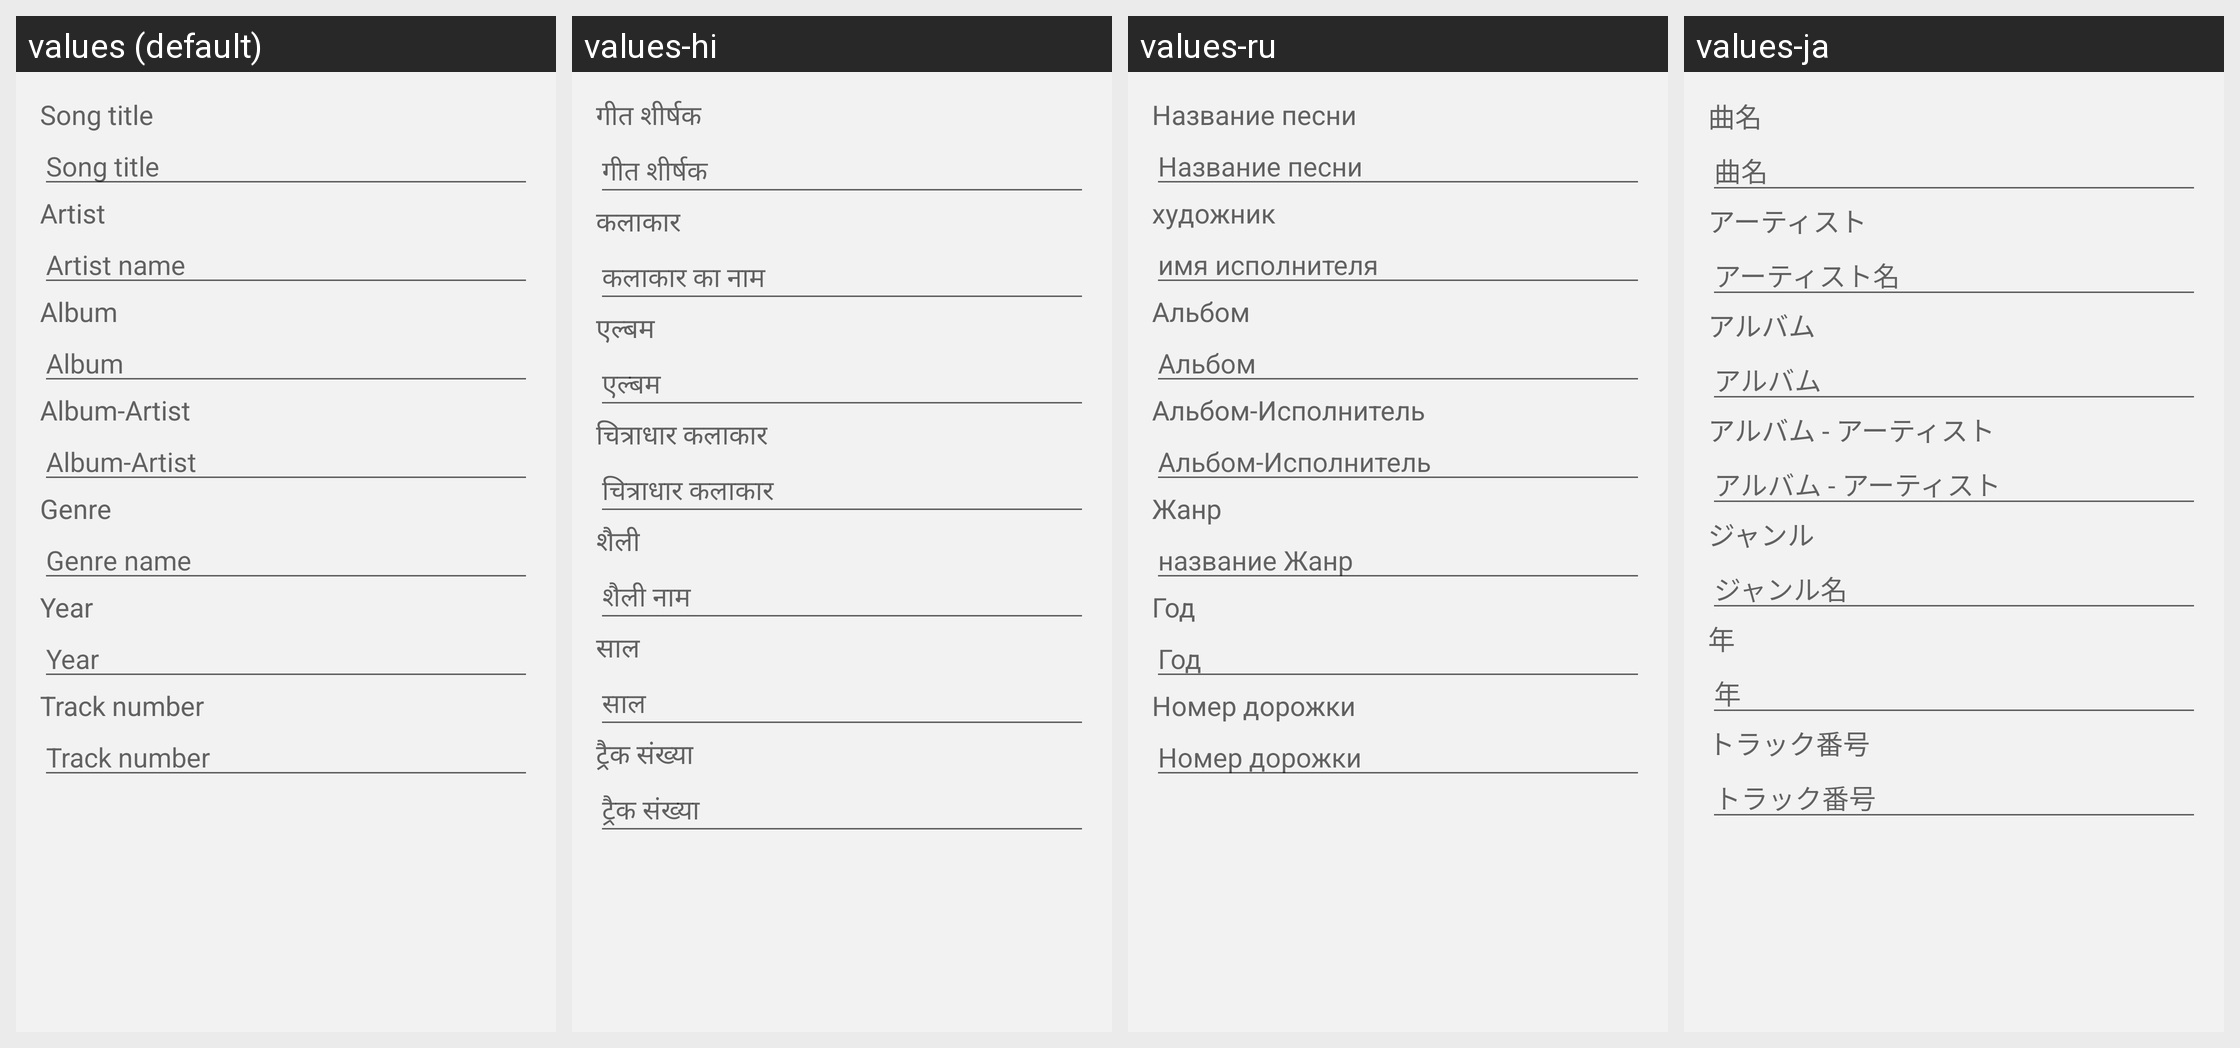

This grid shows one Android layout under several languages. Give, for every string resource on the screen, its name, the default text and each shown locale's text.
Android screen res/layout/activity_tag_editor.xml rendered under 4 locales, left to right: values (default), values-hi, values-ru, values-ja. Device: Nexus 5 (rendered at 1080×1920; each locale shown at half size, 540×960, under a caption strip naming it); theme AppTheme.
Other locales in the repository, not shown: values-de, values-es, values-fr, values-it, values-pt, values-zh.
Strings drawn on this screen, with the default value and each locale's value (text and hints the layout hard-codes appear in the picture but are not listed):

title
  values: Song title
  values-hi: गीत शीर्षक
  values-ru: Название песни
  values-ja: 曲名

hint_songs
  values: Song title
  values-hi: गीत शीर्षक
  values-ru: Название песни
  values-ja: 曲名

artist
  values: Artist
  values-hi: कलाकार
  values-ru: художник
  values-ja: アーティスト

hint_artist
  values: Artist name
  values-hi: कलाकार का नाम
  values-ru: имя исполнителя
  values-ja: アーティスト名

album
  values: Album
  values-hi: एल्बम
  values-ru: Альбом
  values-ja: アルバム

album_artist
  values: Album-Artist
  values-hi: चित्राधार कलाकार
  values-ru: Альбом-Исполнитель
  values-ja: アルバム - アーティスト

genre
  values: Genre
  values-hi: शैली
  values-ru: Жанр
  values-ja: ジャンル

hint_genre
  values: Genre name
  values-hi: शैली नाम
  values-ru: название Жанр
  values-ja: ジャンル名

hint_year
  values: Year
  values-hi: साल
  values-ru: Год
  values-ja: 年

hint_track_no
  values: Track number
  values-hi: ट्रैक संख्या
  values-ru: Номер дорожки
  values-ja: トラック番号
